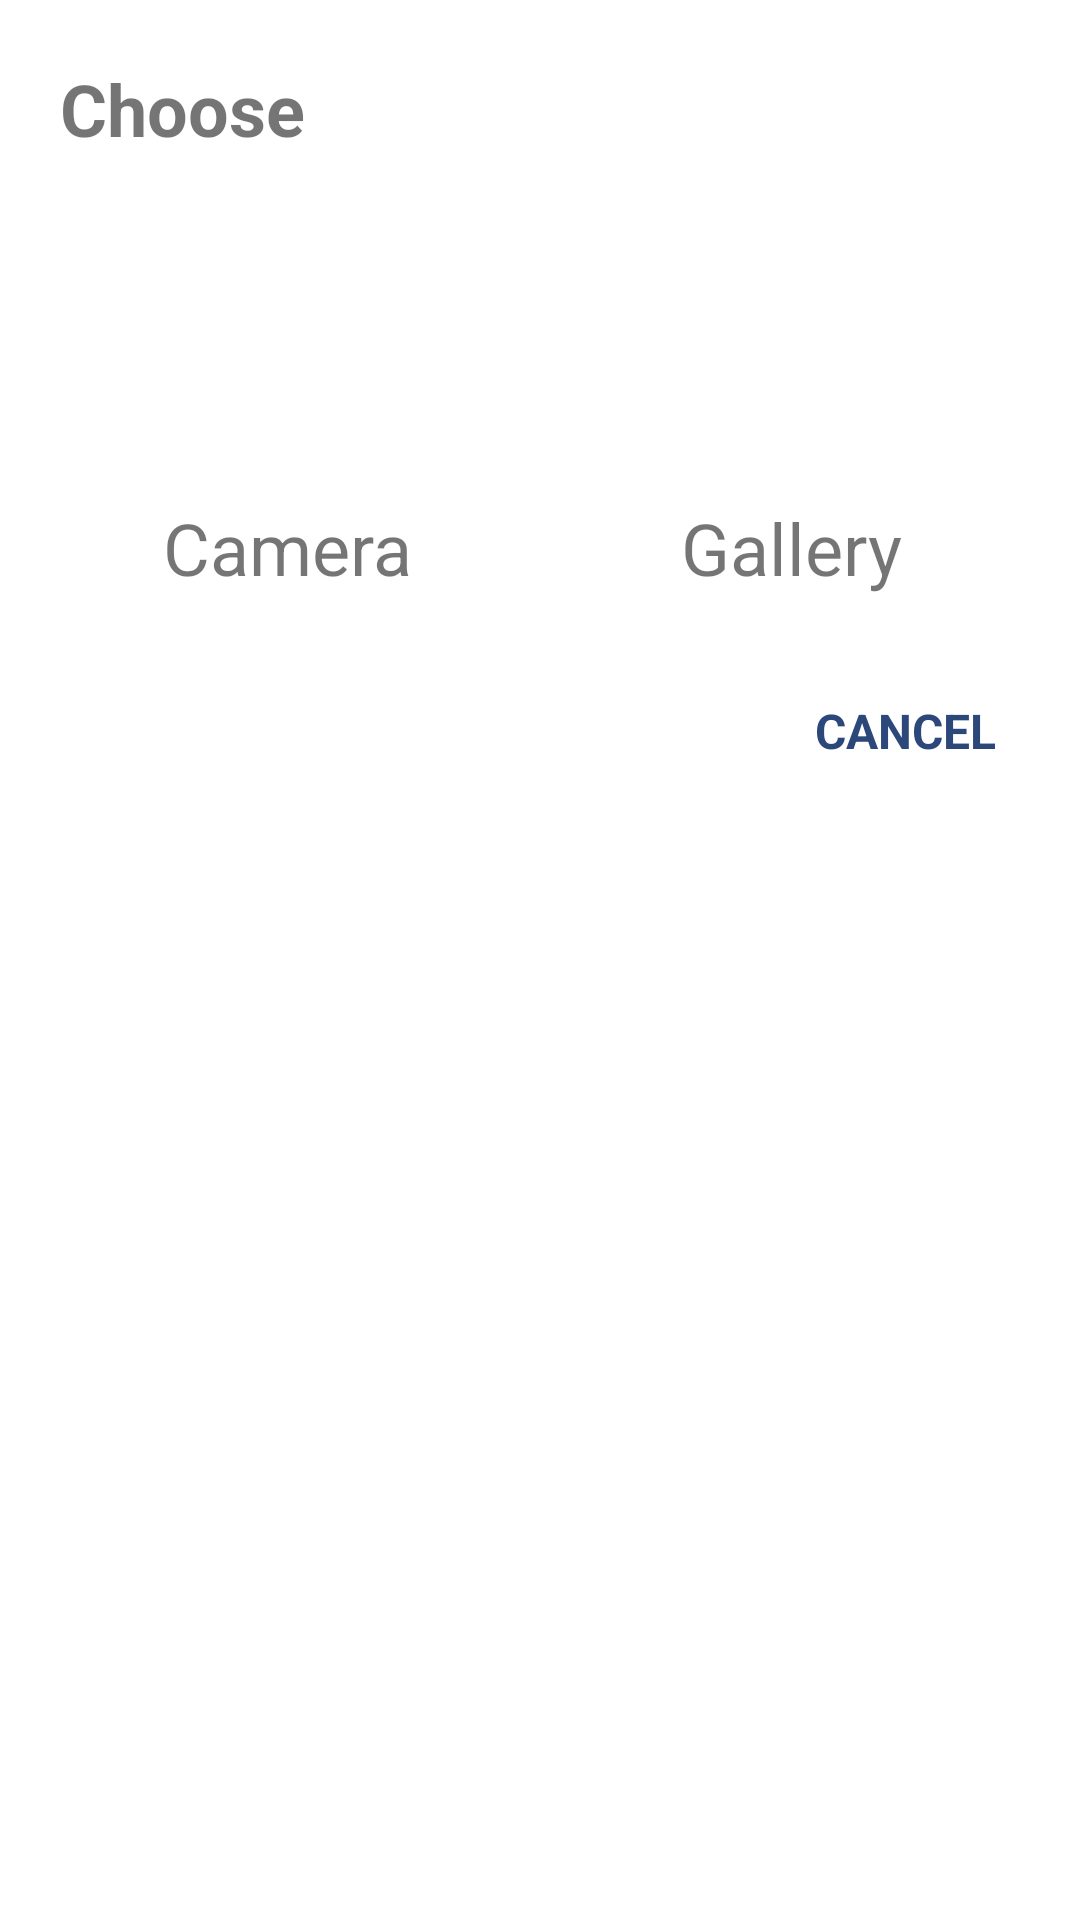

Layout XML and referenced resources for this Android screen:
<!-- AndroidManifest.xml: application theme Theme.Instagram -->
<!-- res/layout/choose_image_gallery_popup.xml -->
<?xml version="1.0" encoding="utf-8"?>
<LinearLayout xmlns:android="http://schemas.android.com/apk/res/android"
    android:layout_width="350sp"
    android:padding="12dp"
    android:background="@color/white"
    android:orientation="vertical"
    android:layout_height="wrap_content">

    <TextView
        android:layout_width="match_parent"
        android:layout_height="wrap_content"
        android:padding="8dp"
        android:text="Choose"
        android:textSize="24dp"
        android:textStyle="bold" />

    <LinearLayout
        android:orientation="horizontal"
        android:layout_width="match_parent"
        android:layout_height="wrap_content">
        <LinearLayout
            android:id="@+id/cameraLL"
            android:layout_width="match_parent"
            android:orientation="vertical"
            android:layout_weight="1"
            android:padding="6dp"
            android:layout_height="wrap_content">
            <ImageView
                android:layout_width="75dp"
                android:layout_gravity="center"
                android:src="@drawable/ic_camera_icon"
                android:layout_height="100dp"/>
            <TextView
                android:layout_width="wrap_content"
                android:layout_gravity="center"
                android:textSize="24sp"
                android:text="Camera"
                android:layout_height="wrap_content"/>
        </LinearLayout>
        <LinearLayout
            android:id="@+id/galleryLL"
            android:layout_width="match_parent"
            android:orientation="vertical"
            android:layout_weight="1"
            android:padding="6dp"
            android:layout_height="wrap_content">
            <ImageView
                android:layout_width="75dp"
                android:layout_gravity="center"
                android:src="@drawable/ic_image_icon"
                android:layout_height="100dp"/>
            <TextView
                android:layout_width="wrap_content"
                android:layout_gravity="center"
                android:textSize="24sp"
                android:text="Gallery"
                android:layout_height="wrap_content"/>
        </LinearLayout>
    </LinearLayout>
    <TextView
        android:id="@+id/cancelCamBt"
        android:layout_width="wrap_content"
        android:layout_marginTop="12dp"
        android:text="CANCEL"
        android:layout_gravity="right"
        android:gravity="center"
        android:textSize="16dp"
        android:textStyle="bold"
        android:textColor="@color/instaBlue"
        android:padding="16dp"
        android:layout_height="wrap_content"/>

</LinearLayout>
<!-- resources referenced by this layout -->
<resources>
  <color name="instaBlue">#2C477A</color>
  <color name="white">#FFFFFFFF</color>
  <style name="Theme.Instagram" parent="Theme.MaterialComponents.DayNight.NoActionBar">
          
          <item name="colorPrimary">@color/instaBlue</item>
          <item name="colorPrimaryVariant">@color/purple_700</item>
          <item name="colorOnPrimary">@color/white</item>
          
          <item name="colorSecondary">@color/teal_200</item>
          <item name="colorSecondaryVariant">@color/teal_700</item>
          <item name="colorOnSecondary">@color/black</item>
          
          <item name="android:statusBarColor" tools:targetApi="l">@color/oxford_blue</item>
          
          <item name="bottomSheetDialogTheme">@style/ThemeOverlay.YourApp.BottomSheetDialog</item>
      </style>
  <color name="purple_700">#FF3700B3</color>
  <color name="teal_200">#FF03DAC5</color>
  <color name="teal_700">#FF018786</color>
  <color name="black">#FF000000</color>
  <color name="oxford_blue">#002147</color>--&gt;
  <style name="ThemeOverlay.YourApp.BottomSheetDialog" parent="@style/ThemeOverlay.MaterialComponents.BottomSheetDialog">
          <item name="bottomSheetStyle">@style/BottomSheetStyle</item>
          <item name="android:windowIsFloating">false</item>
          <item name="android:statusBarColor">@android:color/transparent</item>
          <item name="android:navigationBarColor">?colorSurface</item>
          <item name="android:background">@android:color/transparent</item>
      </style>
  <style name="BottomSheetStyle" parent="Widget.Design.BottomSheet.Modal">--&gt;
          <item name="android:background">@android:color/transparent</item>
      </style>
      //till here
</resources>
